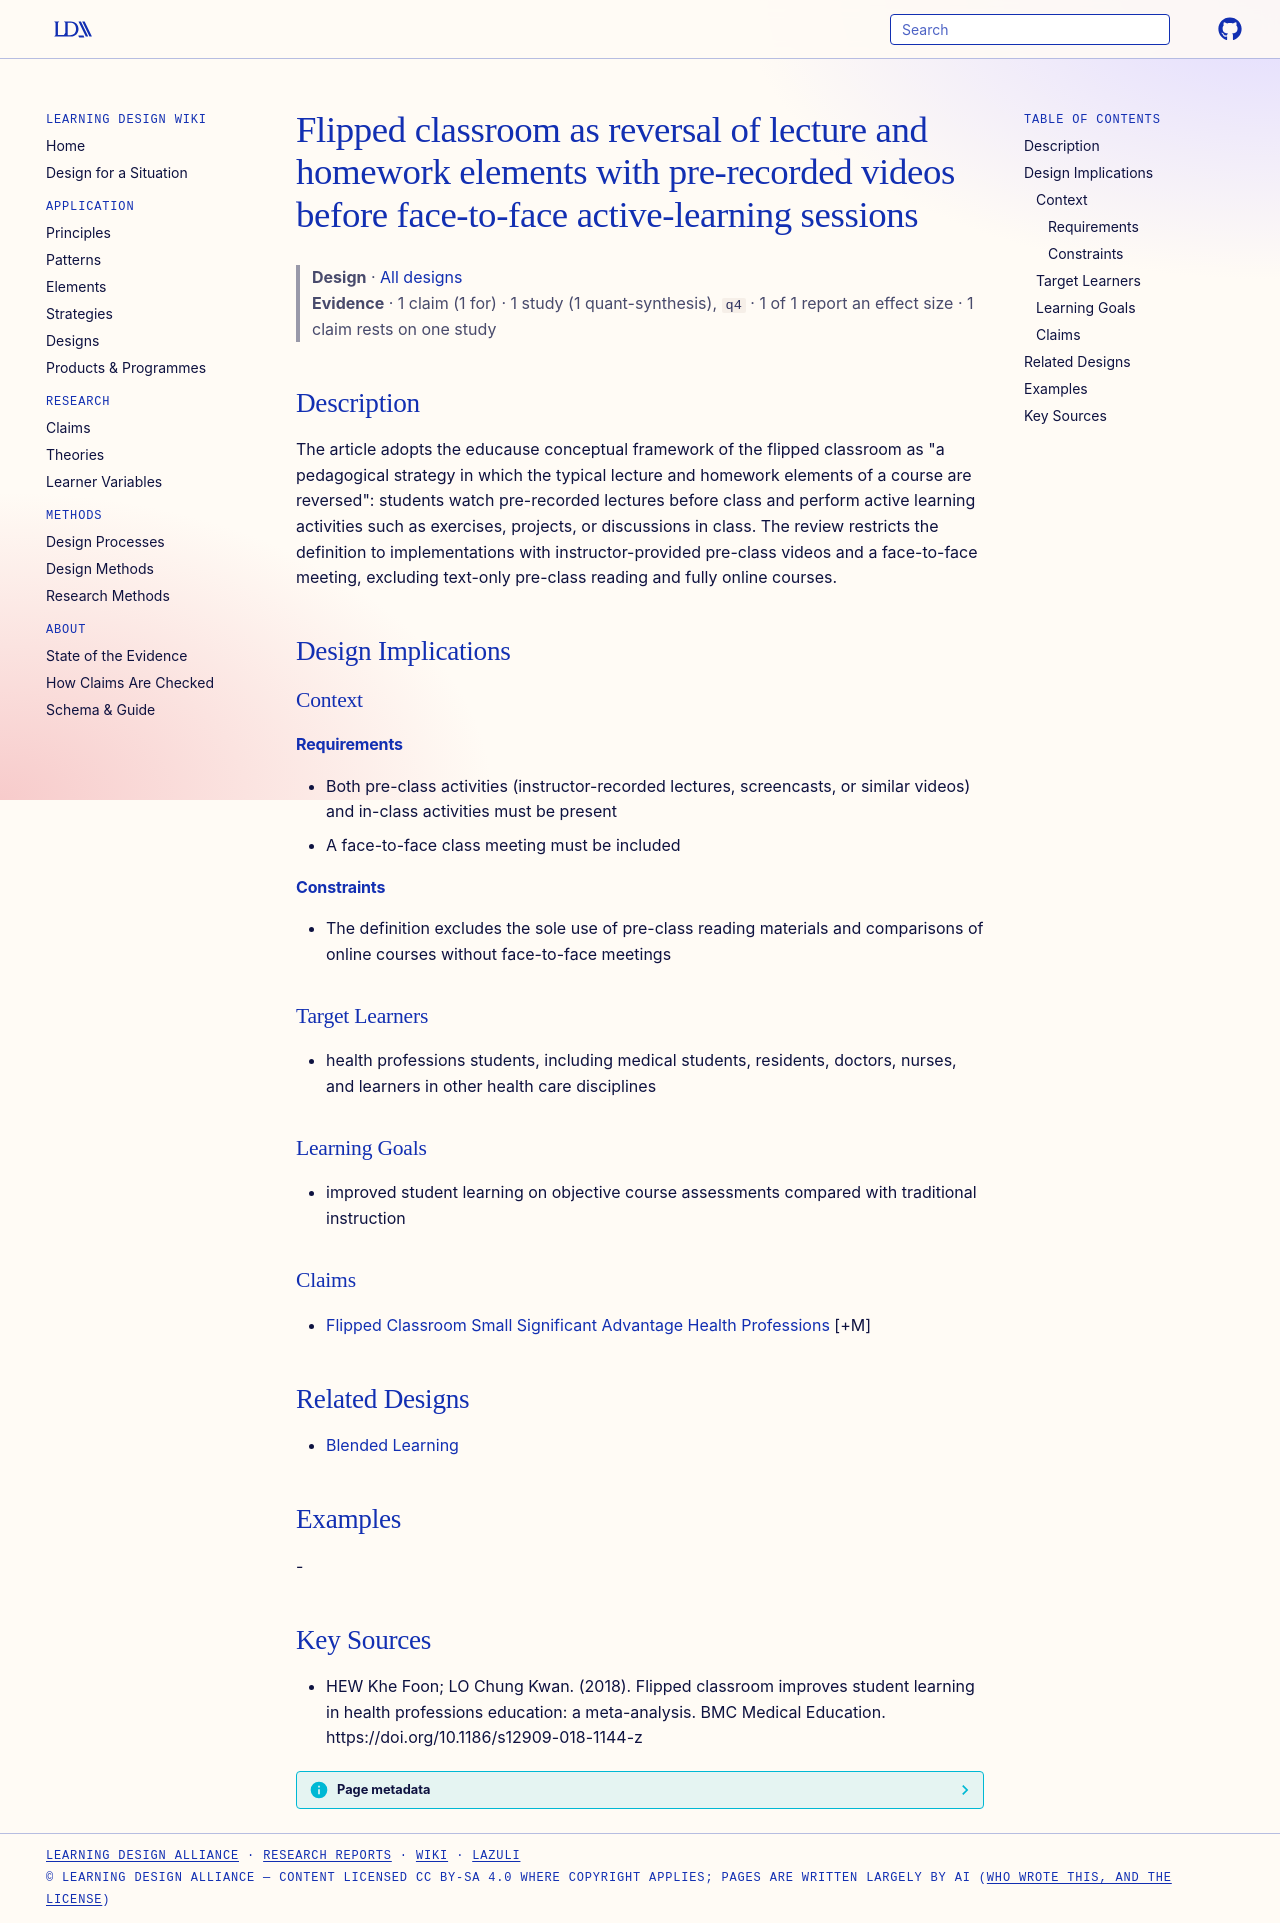

repository: Learning-Design-Alliance/learning-wiki · page: designs/flipped-classroom-video-before-class-framework/index.html · generator: mkdocs

---
type: design
id: flipped-classroom-video-before-class-framework
title: Flipped classroom as reversal of lecture and homework elements with pre-recorded videos before face-to-face active-learning sessions
description: "The article adopts the educause conceptual framework of the flipped classroom as \"a pedagogical strategy in which the typical lecture and homework elements of a course are reversed\": students watch pre-recorded lectur..."
status: review
generated:
  by: "process:settle-candidates"
  at: 2026-11-01
sources:
  - id: hew-khe-foon-lo-chung-kwan-2018
    resource: "https://doi.org/10.1186/s12909-018-1144-z"
    title: "HEW Khe Foon; LO Chung Kwan. (2018). Flipped classroom improves student learning in health professions education: a meta-analysis. BMC Medical Education. https://doi.org/10.1186/s12909-018-1144-z"
    author: HEW Khe Foon; LO Chung Kwan
---

# Flipped classroom as reversal of lecture and homework elements with pre-recorded videos before face-to-face active-learning sessions

> **Design** · [All designs](index.md)
> **Evidence** · 1 claim (1 for) · 1 study (1 quant-synthesis), `q4` · 1 of 1 report an effect size · 1 claim rests on one study

## Description
The article adopts the educause conceptual framework of the flipped classroom as "a pedagogical strategy in which the typical lecture and homework elements of a course are reversed": students watch pre-recorded lectures before class and perform active learning activities such as exercises, projects, or discussions in class. The review restricts the definition to implementations with instructor-provided pre-class videos and a face-to-face meeting, excluding text-only pre-class reading and fully online courses.

## Design Implications

### Context
#### Requirements
- Both pre-class activities (instructor-recorded lectures, screencasts, or similar videos) and in-class activities must be present
- A face-to-face class meeting must be included
#### Constraints
- The definition excludes the sole use of pre-class reading materials and comparisons of online courses without face-to-face meetings

### Target Learners
- health professions students, including medical students, residents, doctors, nurses, and learners in other health care disciplines

### Learning Goals
- improved student learning on objective course assessments compared with traditional instruction

### Claims
- [Flipped Classroom Small Significant Advantage Health Professions](../claims/flipped-classroom-small-significant-advantage-health-professions.md) [+M]

## Related Designs
- [Blended Learning](../patterns/blended-learning.md)

## Examples
-

## Key Sources
- HEW Khe Foon; LO Chung Kwan. (2018). Flipped classroom improves student learning in health professions education: a meta-analysis. BMC Medical Education. https://doi.org/10.1186/s12909-018-1144-z
